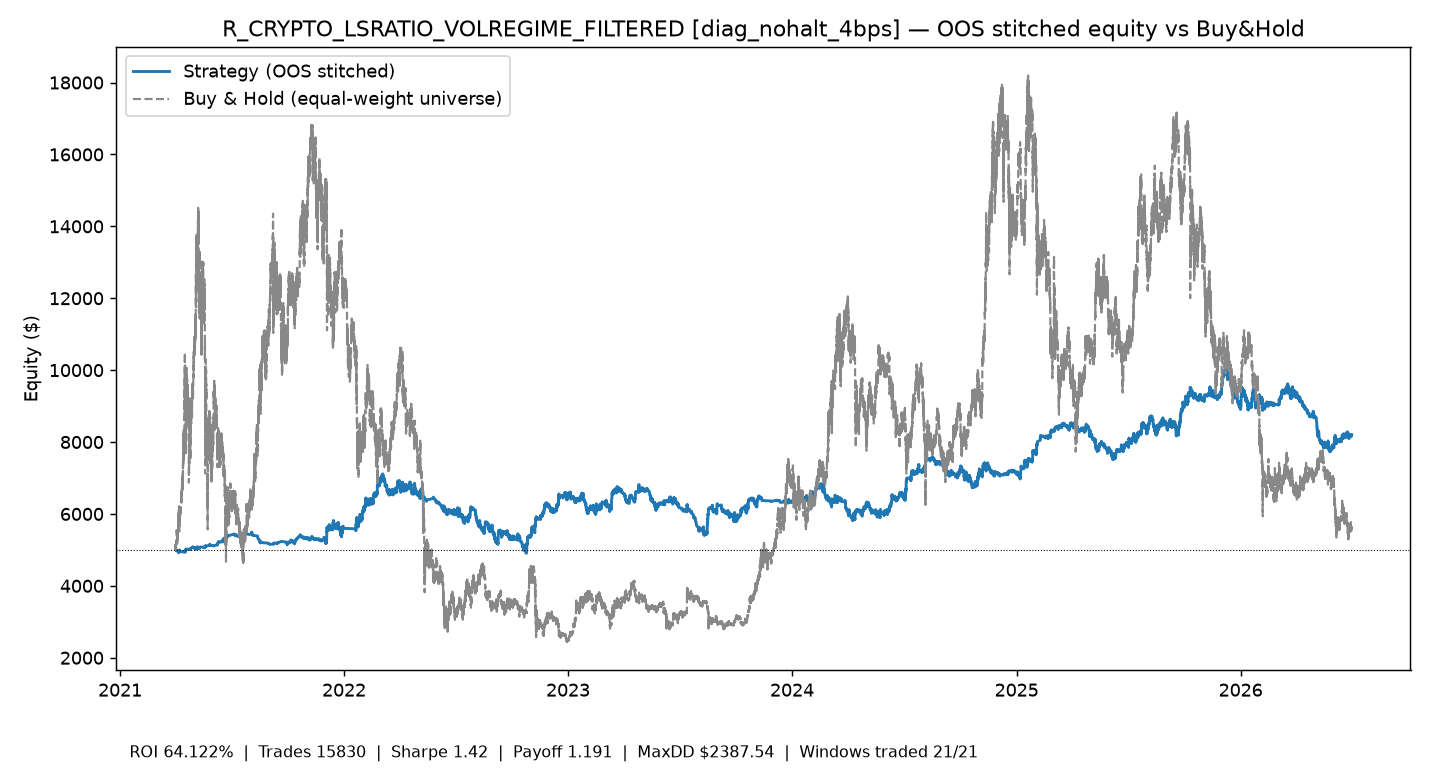

The data file committed next to this chart (first rows):
time, equity
2021-04-02 17:30:00+00:00, 5000
2021-04-02 23:15:00+00:00, 5002
2021-04-03 00:15:00+00:00, 4988
2021-04-03 05:15:00+00:00, 4975
2021-04-05 08:30:00+00:00, 4976
2021-04-05 09:45:00+00:00, 4963
2021-04-05 12:00:00+00:00, 4950
2021-04-05 14:00:00+00:00, 4936
2021-04-06 12:15:00+00:00, 4923
2021-04-06 14:15:00+00:00, 4960
2021-04-06 17:30:00+00:00, 4946
2021-04-07 00:00:00+00:00, 4948
2021-04-07 01:15:00+00:00, 4985
2021-04-07 02:30:00+00:00, 4971
2021-04-07 05:00:00+00:00, 4973
2021-04-07 05:30:00+00:00, 4960
2021-04-07 09:15:00+00:00, 4962
2021-04-07 19:00:00+00:00, 4999
2021-04-08 01:15:00+00:00, 4985
2021-04-08 04:15:00+00:00, 4972
2021-04-08 06:00:00+00:00, 4959
2021-04-10 12:30:00+00:00, 4946
2021-04-13 18:45:00+00:00, 4948
2021-04-16 05:15:00+00:00, 4935
2021-04-16 11:15:00+00:00, 4972
2021-04-16 14:15:00+00:00, 4959
2021-04-16 20:30:00+00:00, 4946
2021-04-17 01:00:00+00:00, 4947
2021-04-17 13:30:00+00:00, 4949
2021-04-17 19:15:00+00:00, 4951
2021-04-18 01:15:00+00:00, 4988
2021-04-18 03:15:00+00:00, 5025
2021-04-25 21:30:00+00:00, 5012
2021-04-26 00:00:00+00:00, 5049
2021-04-29 20:00:00+00:00, 5086
2021-04-30 04:00:00+00:00, 5073
2021-04-30 07:00:00+00:00, 5060
2021-05-02 16:15:00+00:00, 5061
2021-05-02 21:00:00+00:00, 5048
2021-05-03 00:00:00+00:00, 5050
2021-05-03 00:30:00+00:00, 5036
2021-05-03 01:30:00+00:00, 5023
2021-05-03 07:15:00+00:00, 5010
2021-05-03 16:30:00+00:00, 5012
2021-05-04 00:45:00+00:00, 5049
2021-05-05 00:15:00+00:00, 5051
2021-05-06 18:45:00+00:00, 5088
2021-05-06 19:45:00+00:00, 5075
2021-05-06 21:45:00+00:00, 5062
2021-05-06 23:30:00+00:00, 5049
2021-05-07 00:15:00+00:00, 5036
2021-05-07 10:00:00+00:00, 5038
2021-05-10 15:45:00+00:00, 5040
2021-05-10 19:30:00+00:00, 5077
2021-05-11 06:45:00+00:00, 5079
2021-05-13 14:00:00+00:00, 5081
2021-05-16 20:30:00+00:00, 5069
2021-05-17 01:15:00+00:00, 5071
2021-05-17 20:45:00+00:00, 5058
2021-05-18 19:30:00+00:00, 5060
... 13,421 more rows
